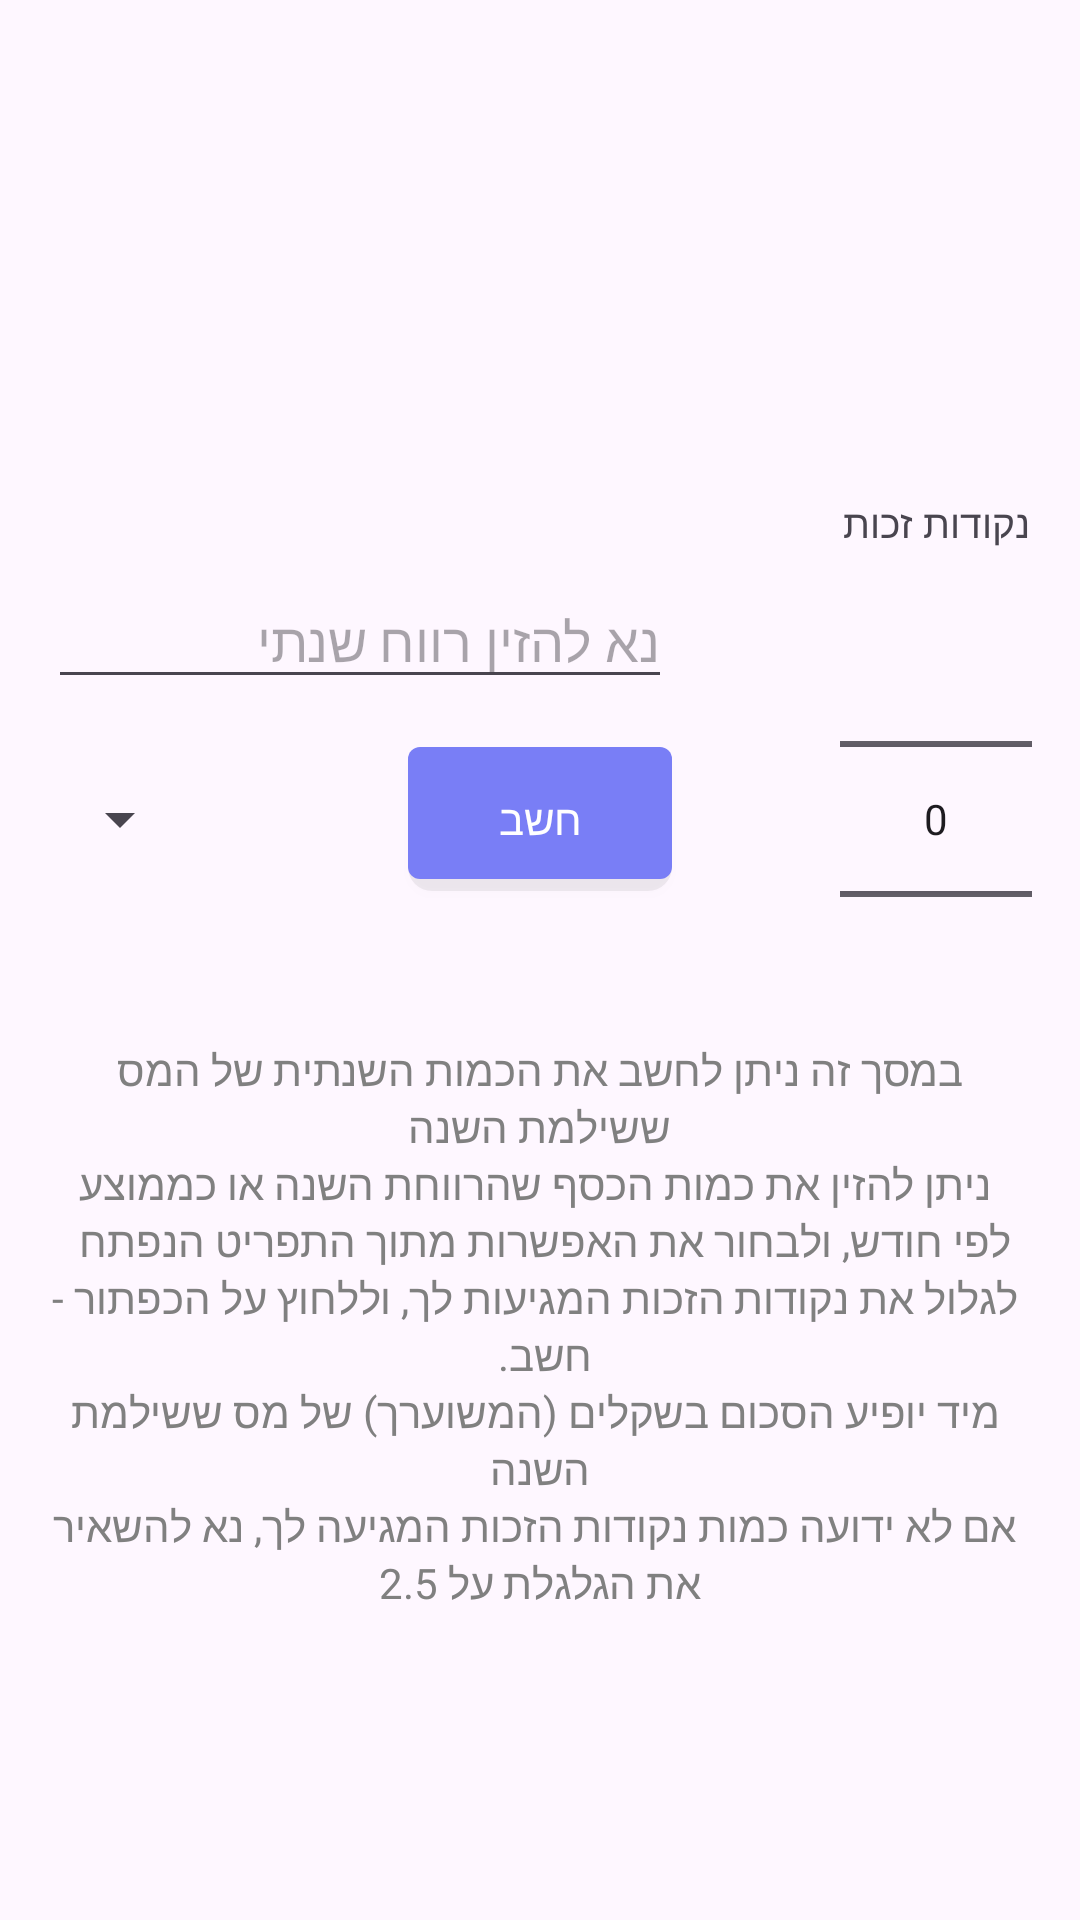

Layout XML and referenced resources for this Android screen:
<!-- AndroidManifest.xml: application theme Theme.MyFApplication -->
<!-- res/layout/fragment_tax_.xml -->
<?xml version="1.0" encoding="utf-8"?>
<androidx.core.widget.NestedScrollView
    xmlns:android="http://schemas.android.com/apk/res/android"
    xmlns:app="http://schemas.android.com/apk/res-auto"
    xmlns:tools="http://schemas.android.com/tools"
    android:layout_width="match_parent"
    android:layout_height="match_parent"
    tools:context=".ThirdFragment"
    android:visibility="visible">

    <androidx.constraintlayout.widget.ConstraintLayout
        android:id="@+id/tax"
        android:layout_width="match_parent"
        android:layout_height="match_parent"
        android:padding="16dp"
        android:layout_gravity="center">

        <androidx.appcompat.widget.AppCompatButton
            android:id="@+id/button_calcule"
            android:layout_width="wrap_content"
            android:layout_height="wrap_content"
            android:layout_marginTop="16dp"
            android:text="חשב"
            android:elevation="4dp"
            android:background="@drawable/button"
            android:textColor="@color/white"
            app:layout_constraintEnd_toEndOf="parent"
            app:layout_constraintStart_toStartOf="parent"
            app:layout_constraintTop_toBottomOf="@+id/editTextNumber" />

        <Spinner
            android:id="@+id/spinner"
            android:layout_width="wrap_content"
            android:layout_height="wrap_content"
            app:layout_constraintBottom_toTopOf="@+id/textviewMoney"
            app:layout_constraintStart_toStartOf="@+id/editTextNumber"
            app:layout_constraintTop_toBottomOf="@+id/editTextNumber" />

        <TextView
            android:id="@+id/textview"
            android:layout_width="match_parent"
            android:layout_height="wrap_content"
            android:layout_margin="32dp"
            android:textSize="18dp"
            app:layout_constraintEnd_toEndOf="parent"
            app:layout_constraintHorizontal_bias="0.5"
            app:layout_constraintStart_toStartOf="parent"
            app:layout_constraintTop_toTopOf="parent" />

        <TextView
            android:id="@+id/textviewMoney"
            android:layout_width="0dp"
            android:layout_height="60dp"
            android:layout_marginTop="16dp"
            android:textStyle="bold"
            android:gravity="center"
            android:textSize="24sp"
            app:layout_constraintEnd_toEndOf="parent"
            app:layout_constraintStart_toStartOf="parent"
            app:layout_constraintTop_toBottomOf="@+id/button_calcule" />

        <TextView
            android:id="@+id/textviewMoneyExplnaiton"
            android:layout_width="wrap_content"
            android:layout_height="wrap_content"
            android:layout_marginTop="50dp"
            android:gravity="center"
            android:text="@string/taxExplanation"
            android:textColor="@color/grey"
            app:layout_constraintEnd_toEndOf="parent"
            app:layout_constraintStart_toStartOf="parent"
            app:layout_constraintTop_toBottomOf="@+id/button_calcule" />

        <EditText
            android:id="@+id/editTextNumber"
            android:layout_width="0dp"
            android:layout_height="wrap_content"
            android:layout_marginTop="32dp"
            android:ems="10"
            android:inputType="number"
            android:hint="נא להזין רווח שנתי"
            app:layout_constraintEnd_toEndOf="@+id/button_calcule"
            app:layout_constraintStart_toStartOf="parent"
            app:layout_constraintTop_toBottomOf="@+id/textview" />

        <TextView
            android:layout_width="wrap_content"
            android:layout_height="wrap_content"
            android:text="נקודות זכות"
            android:textSize="13dp"
            app:layout_constraintBottom_toTopOf="@+id/nekudotZhut"
            app:layout_constraintEnd_toEndOf="@+id/nekudotZhut"
            app:layout_constraintStart_toStartOf="@+id/nekudotZhut" />

        <NumberPicker
            android:id="@+id/nekudotZhut"
            android:layout_width="wrap_content"
            android:layout_height="wrap_content"
            app:layout_constraintBottom_toBottomOf="@+id/button_calcule"
            app:layout_constraintEnd_toEndOf="parent"
            app:layout_constraintTop_toTopOf="@+id/button_calcule" />


        
        
        
        
        
        
        

    </androidx.constraintlayout.widget.ConstraintLayout>
</androidx.core.widget.NestedScrollView>
<!-- resources referenced by this layout -->
<resources>
  <color name="grey">#808080</color>
  <color name="white">#FFFFFFFF</color>
  <!-- drawable button (drawable) -->
  <?xml version="1.0" encoding="utf-8"?>
  <layer-list xmlns:android="http://schemas.android.com/apk/res/android">
  <item>
      <shape xmlns:android="http://schemas.android.com/apk/res/android">
          <corners android:radius="8dp" />
          <solid android:color="#10000000" />
      </shape>
  </item>
  <item android:bottom="4dp" >
      <shape>
          <solid android:color="@color/purpleLike" />
          <corners android:radius="4dp" />
      </shape>
  </item>
  </layer-list>
  <string name="taxExplanation">במסך זה ניתן לחשב את הכמות השנתית של המס ששילמת השנה\n ניתן להזין את כמות הכסף שהרווחת השנה או כממוצע לפי חודש, ולבחור את האפשרות מתוך התפריט הנפתח \n לגלול את נקודות הזכות המגיעות לך, וללחוץ על הכפתור - חשב. \n מיד יופיע הסכום בשקלים (המשוערך) של מס ששילמת השנה\n אם לא ידועה כמות נקודות הזכות המגיעה לך, נא להשאיר את הגלגלת על 2.5</string>
  <style name="Theme.MyFApplication" parent="Base.Theme.MyFApplication" />
  <color name="purpleLike">#797EF6</color>
  <style name="Base.Theme.MyFApplication" parent="Theme.Material3.DayNight.NoActionBar">
          
          
      </style>
</resources>
